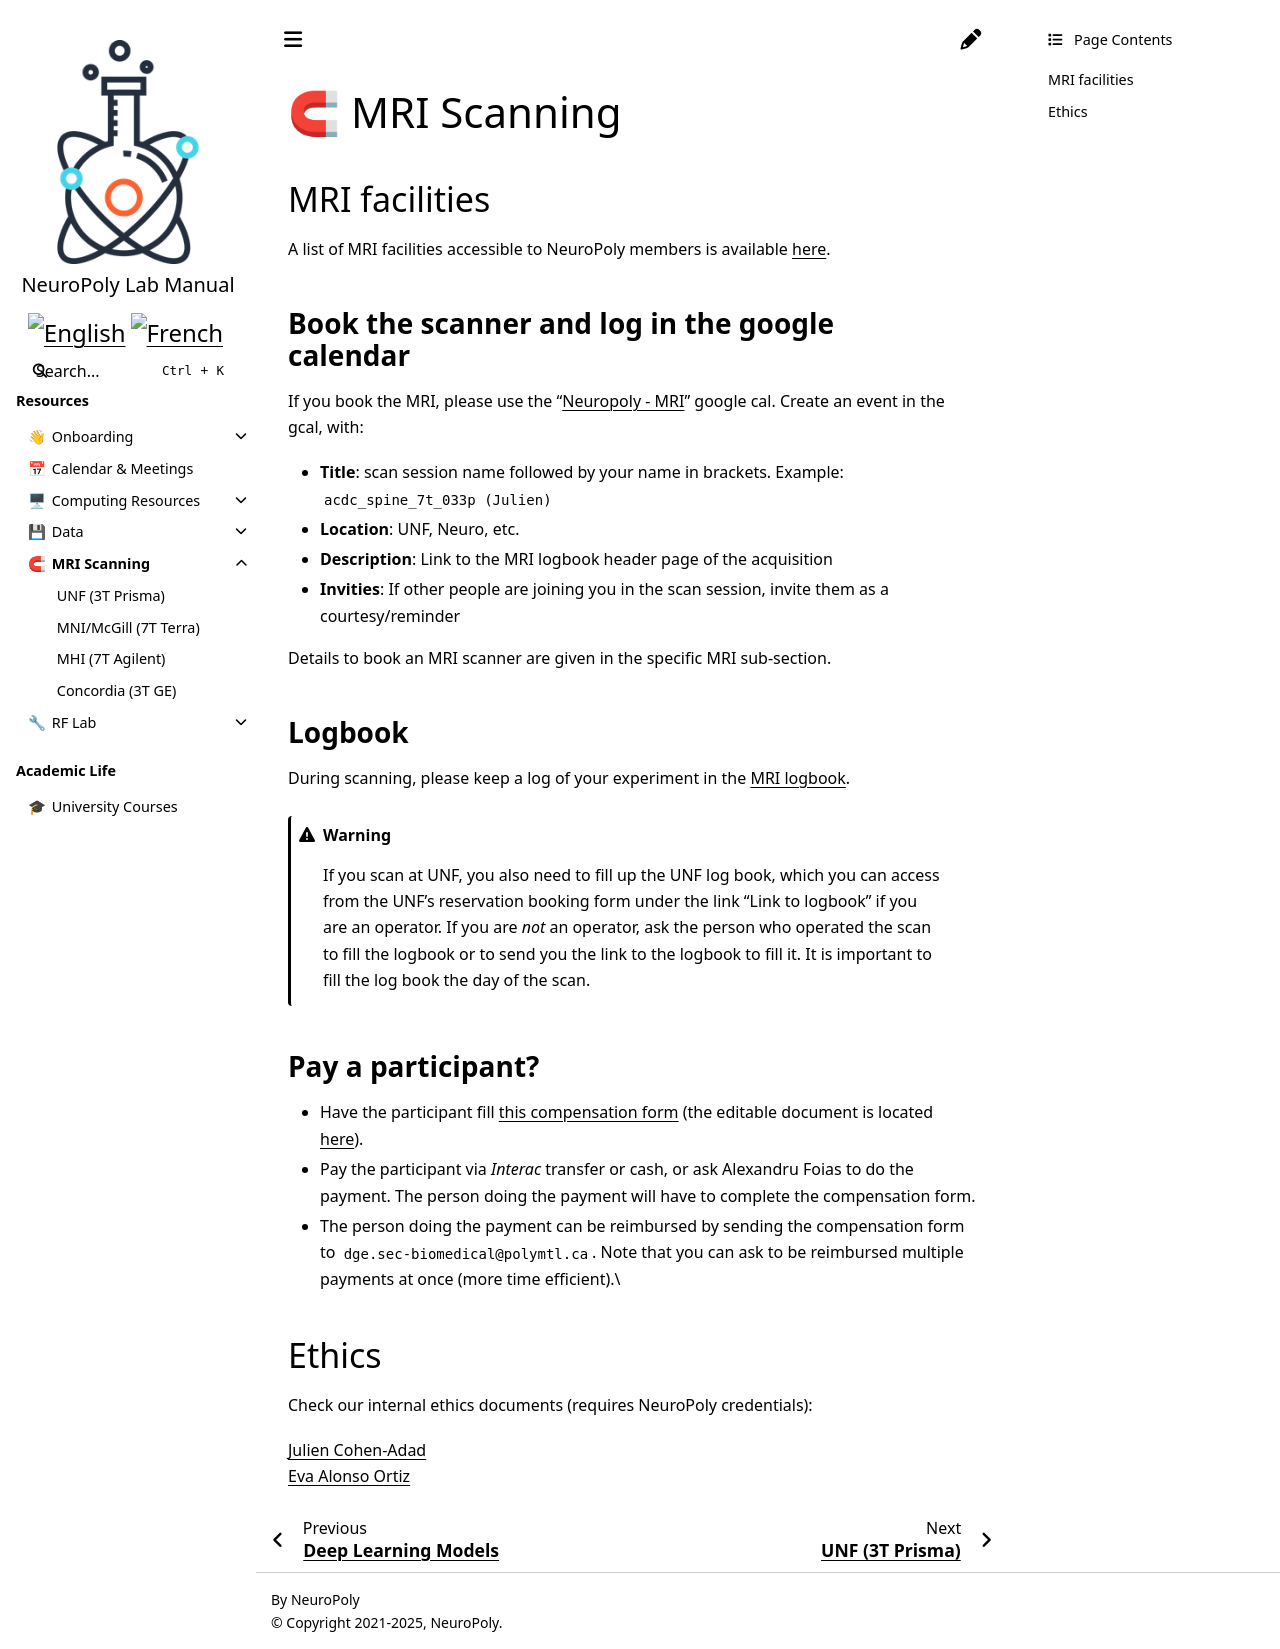

repository: neuropoly/intranet.neuro.polymtl.ca · page: mri-scanning/index.html · generator: sphinx

---
description: Available MRI facilities and useful information about experiments.
---

# <span>🧲</span> MRI Scanning

```{toctree}
:hidden:
unf-3t-prisma
mni-mcgill-7t-terra
mhi-7t-agilent
concordia-ge
```

## MRI facilities

A list of MRI facilities accessible to NeuroPoly members is available [here](https://neuropoly.gitbook.io/workspace/facilities#mri-facilities).&#x20;

### Book the scanner and log in the google calendar

If you book the MRI, please use the “[Neuropoly - MRI](https://calendar.google.com/calendar/embed?src=k4moiei5d2lh84iokouk6lt84o%40group.calendar.google.com\&ctz=America%2FToronto)” google cal. 
Create an event in the gcal, with:
* **Title**: scan session name followed by your name in brackets. Example: `acdc_spine_7t_033p (Julien)`
* **Location**: UNF, Neuro, etc.
* **Description**: Link to the MRI logbook header page of the acquisition
* **Invities**: If other people are joining you in the scan session, invite them as a courtesy/reminder 

Details to book an MRI scanner are given in the specific MRI sub-section.&#x20;

### Logbook

During scanning, please keep a log of your experiment in the [MRI logbook](https://docs.google.com/document/d/1hhYeRy8zLd8lQMAwFHi6NgE1JTp8-PYe35FXkMWa_S0/edit?tab=t.gs64v4o4dfjq#heading=h.mffm79kw4tje). 

```{warning}
If you scan at UNF, you also need to fill up the UNF log book, which you can access from the UNF's reservation booking form under the link "Link to logbook" if you are an operator. If you are _not_ an operator, ask the person who operated the scan to fill the logbook or to send you the link to the logbook to fill it. It is important to fill the log book the day of the scan.
```

### Pay a participant?

* Have the participant fill [this compensation form](https://drive.google.com/file/d/1lJw3trkPCvQSfN9paHt5WmiatLp8jmCI/view?usp=sharing) (the editable document is located [here](https://drive.google.com/drive/folders/1b9O\_sCaBzGxk97TPMjdBlS7biZnwC7Dl)).
* Pay the participant via _Interac_ transfer or cash, or ask Alexandru Foias to do the payment. The person doing the payment will have to complete the compensation form.
* The person doing the payment can be reimbursed by sending the compensation form to `dge.sec-biomedical@polymtl.ca`. Note that you can ask to be reimbursed multiple payments at once (more time efficient).\


## Ethics

Check our internal ethics documents (requires NeuroPoly credentials):

[Julien Cohen-Adad](https://docs.google.com/document/d/16Gkday0rOIOy\_Mn8yOUtXQ9il\_fbOufaHTe\_Ek5pAB0/edit?usp=sharing)[\
](https://neuropoly.gitbook.io/neuropoly-lab/mri-coils/7t-agilent-icm)
[Eva Alonso Ortiz](https://docs.google.com/document/d/1cbg-Mzv7XjKBo6hPEeJ-Dt039AK659LaBETfkH651dQ/edit?tab=t.0)
